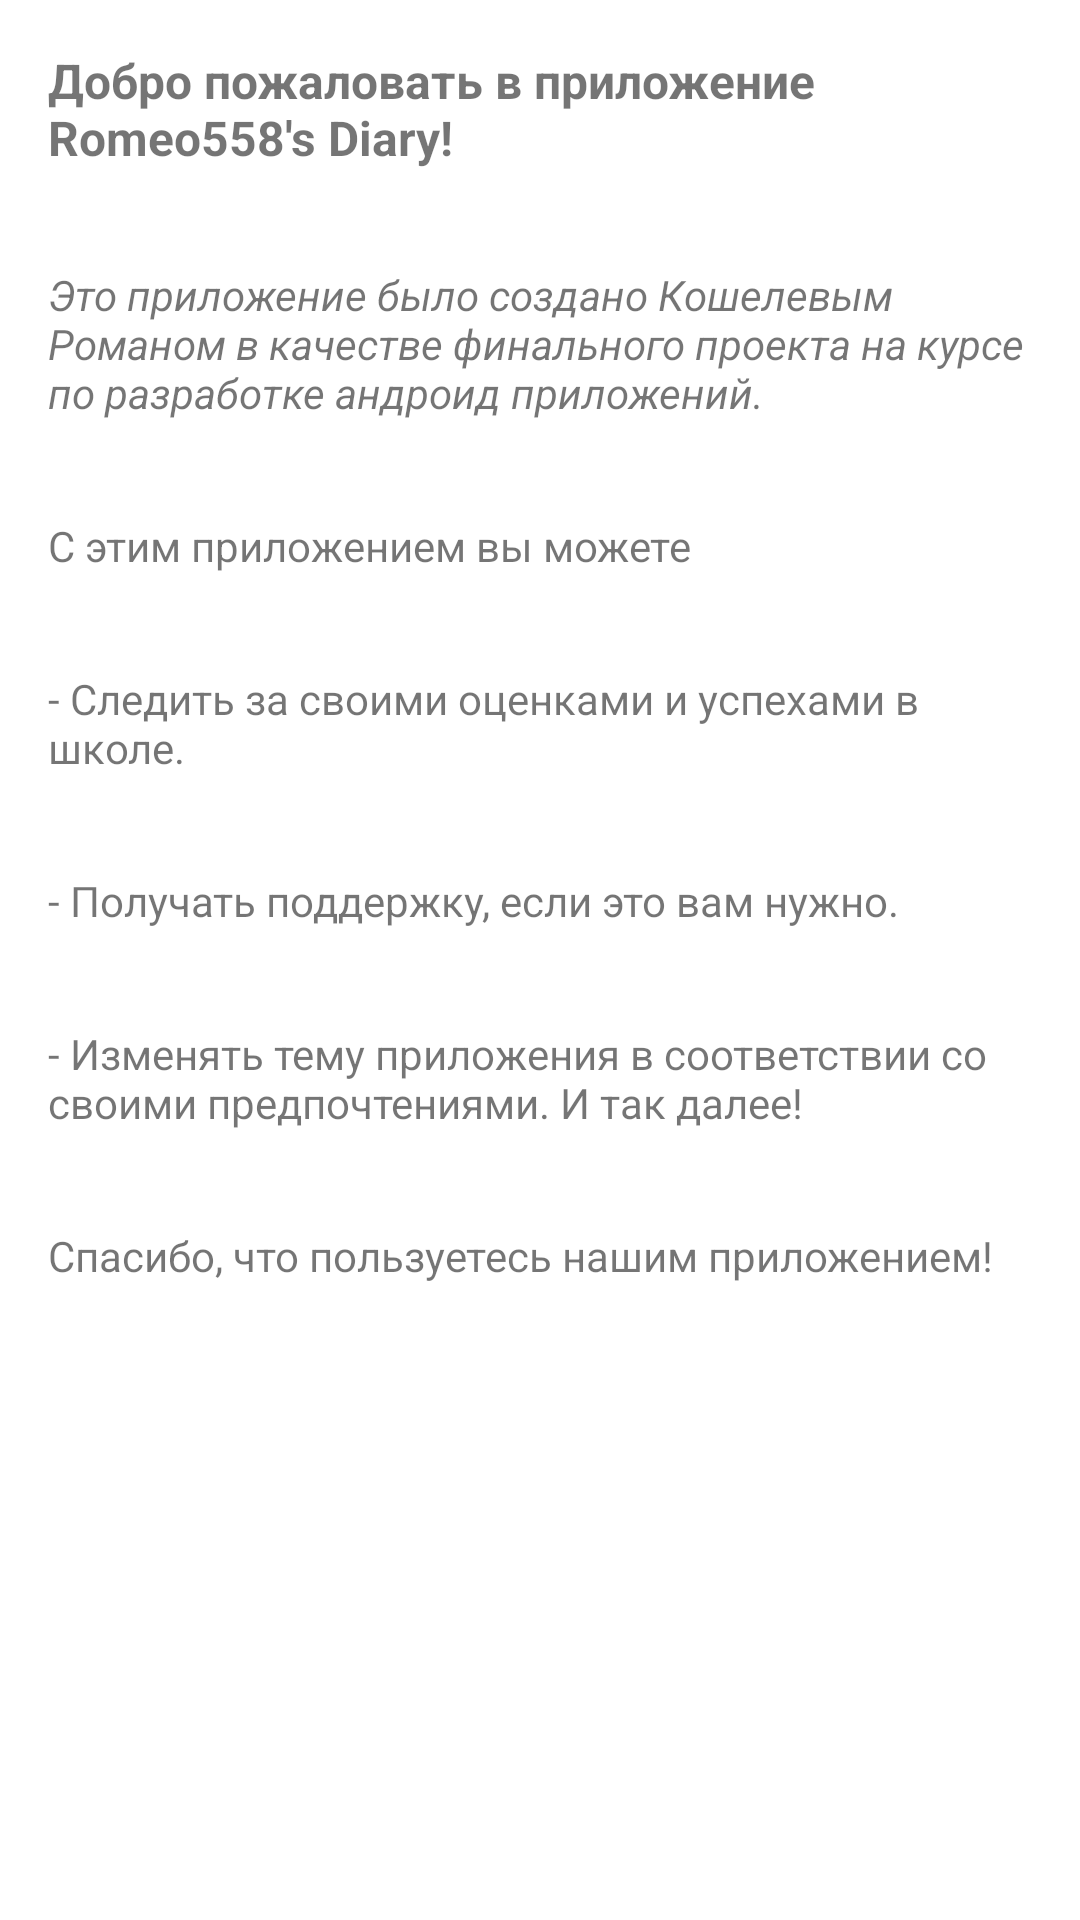

Here is an Android app screen rendered from its layout file. Give the layout XML and the strings, colors and styles it references.
<!-- AndroidManifest.xml: application theme Theme.FinalProj -->
<!-- res/layout/activity_info.xml -->
<?xml version="1.0" encoding="utf-8"?>
<androidx.constraintlayout.widget.ConstraintLayout
    xmlns:android="http://schemas.android.com/apk/res/android"
    xmlns:tools="http://schemas.android.com/tools"
    xmlns:app="http://schemas.android.com/apk/res-auto"
    android:layout_width="match_parent"
    android:layout_height="match_parent">

    <TextView
        android:id="@+id/textView1"
        android:layout_width="0dp"
        android:layout_height="wrap_content"
        android:textSize="16sp"
        android:textStyle="bold"
        android:padding="16dp"
        android:text="Добро пожаловать в приложение Romeo558's Diary!"
        app:layout_constraintTop_toTopOf="parent"
        app:layout_constraintStart_toStartOf="parent"
        app:layout_constraintEnd_toEndOf="parent"/>

    <TextView
        android:id="@+id/textView2"
        android:layout_width="0dp"
        android:layout_height="wrap_content"
        android:textSize="14sp"
        android:textStyle="italic"
        android:padding="16dp"
        android:text="Это приложение было создано Кошелевым Романом в качестве финального проекта на курсе по разработке андроид приложений."
        app:layout_constraintTop_toBottomOf="@+id/textView1"
        app:layout_constraintStart_toStartOf="parent"
        app:layout_constraintEnd_toEndOf="parent"/>

    <TextView
        android:id="@+id/textView3"
        android:layout_width="0dp"
        android:layout_height="wrap_content"
        android:textSize="14sp"
        android:textStyle="normal"
        android:padding="16dp"
        android:text="С этим приложением вы можете"
        app:layout_constraintTop_toBottomOf="@+id/textView2"
        app:layout_constraintStart_toStartOf="parent"
        app:layout_constraintEnd_toEndOf="parent"/>

    <TextView
        android:id="@+id/textView4"
        android:layout_width="0dp"
        android:layout_height="wrap_content"
        android:textSize="14sp"
        android:textStyle="normal"
        android:padding="16dp"
        android:text="- Следить за своими оценками и успехами в школе."
        app:layout_constraintTop_toBottomOf="@+id/textView3"
        app:layout_constraintStart_toStartOf="parent"
        app:layout_constraintEnd_toEndOf="parent"/>

    <TextView
        android:id="@+id/textView5"
        android:layout_width="0dp"
        android:layout_height="wrap_content"
        android:textSize="14sp"
        android:textStyle="normal"
        android:padding="16dp"
        android:text="- Получать поддержку, если это вам нужно."
        app:layout_constraintTop_toBottomOf="@+id/textView4"
        app:layout_constraintStart_toStartOf="parent"
        app:layout_constraintEnd_toEndOf="parent"/>

    <TextView
        android:id="@+id/textView6"
        android:layout_width="0dp"
        android:layout_height="wrap_content"
        android:textSize="14sp"
        android:textStyle="normal"
        android:padding="16dp"
        android:text="- Изменять тему приложения в соответствии со своими предпочтениями. И так далее!"
        app:layout_constraintTop_toBottomOf="@+id/textView5"
        app:layout_constraintStart_toStartOf="parent"
        app:layout_constraintEnd_toEndOf="parent"/>

    <TextView
        android:id="@+id/textView7"
        android:layout_width="0dp"
        android:layout_height="wrap_content"
        android:textSize="14sp"
        android:textStyle="normal"
        android:padding="16dp"
        android:text="Спасибо, что пользуетесь нашим приложением!"
        app:layout_constraintTop_toBottomOf="@+id/textView6"
        app:layout_constraintStart_toStartOf="parent"
        app:layout_constraintEnd_toEndOf="parent"/>

    <androidx.drawerlayout.widget.DrawerLayout
        android:id="@+id/drawer_layout"
        android:layout_width="match_parent"
        android:layout_height="match_parent"
        >
        <com.google.android.material.navigation.NavigationView
            android:id="@+id/navigation_view"
            android:layout_width="wrap_content"
            android:layout_height="match_parent"
            android:layout_gravity="start"
            app:menu="@menu/drawer_menu"
            tools:ignore="MissingConstraints" />
    </androidx.drawerlayout.widget.DrawerLayout>

</androidx.constraintlayout.widget.ConstraintLayout>
<!-- resources referenced by this layout -->
<resources>
  <style name="Theme.FinalProj" parent="Theme.MaterialComponents.DayNight.DarkActionBar">
          
          <item name="colorPrimary">@color/red_main</item>
          <item name="colorPrimaryVariant">@color/red_support</item>
          <item name="colorOnPrimary">@color/white</item>
          
          <item name="colorSecondary">@color/teal_200</item>
          <item name="colorSecondaryVariant">@color/teal_700</item>
          <item name="colorOnSecondary">@color/black</item>
          
          <item name="android:statusBarColor">?attr/colorPrimaryVariant</item>
          
      </style>
  <color name="red_main">#EA3232</color>
  <color name="red_support">#E50000</color>
  <color name="white">#FFFFFFFF</color>
  <color name="teal_200">#FF03DAC5</color>
  <color name="teal_700">#FF018786</color>
  <color name="black">#FF000000</color>
</resources>
